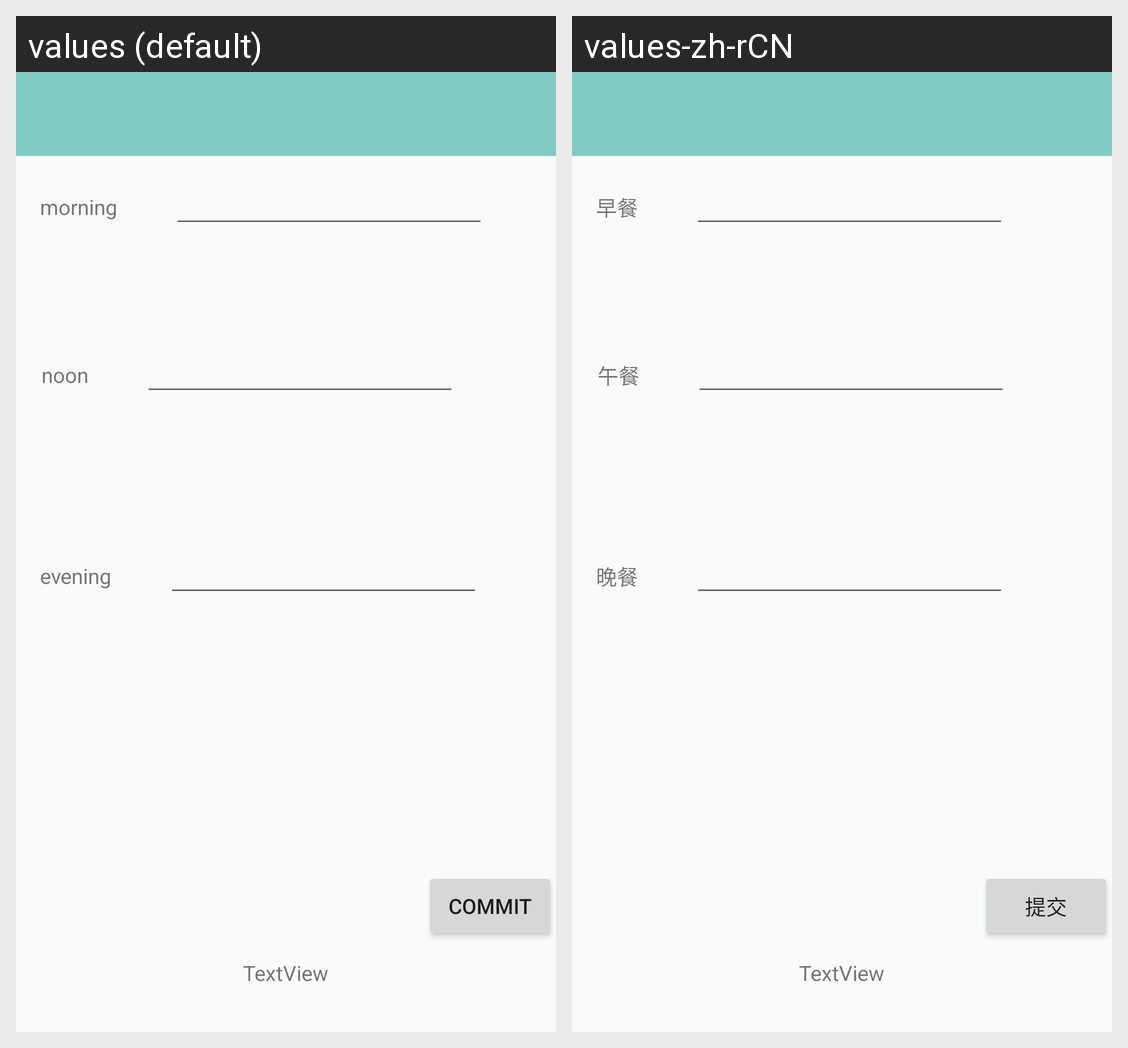

The same Android screen rendered under two of its app's locales, left to right. List the strings drawn on it with the default value and each locale's translation.
Android screen res/layout/activity_main.xml rendered under 2 locales, left to right: values (default), values-zh-rCN. Device: Nexus 5 (rendered at 1080×1920; each locale shown at half size, 540×960, under a caption strip naming it); theme AppTheme.
Strings drawn on this screen, with the default value and each locale's value (text and hints the layout hard-codes, and strings that could not be matched under every locale, appear in the picture but are not listed):

mornning
  values: morning
  values-zh-rCN: 早餐

noon
  values: noon
  values-zh-rCN: 午餐

evening
  values: evening
  values-zh-rCN: 晚餐

commit
  values: Commit
  values-zh-rCN: 提交
